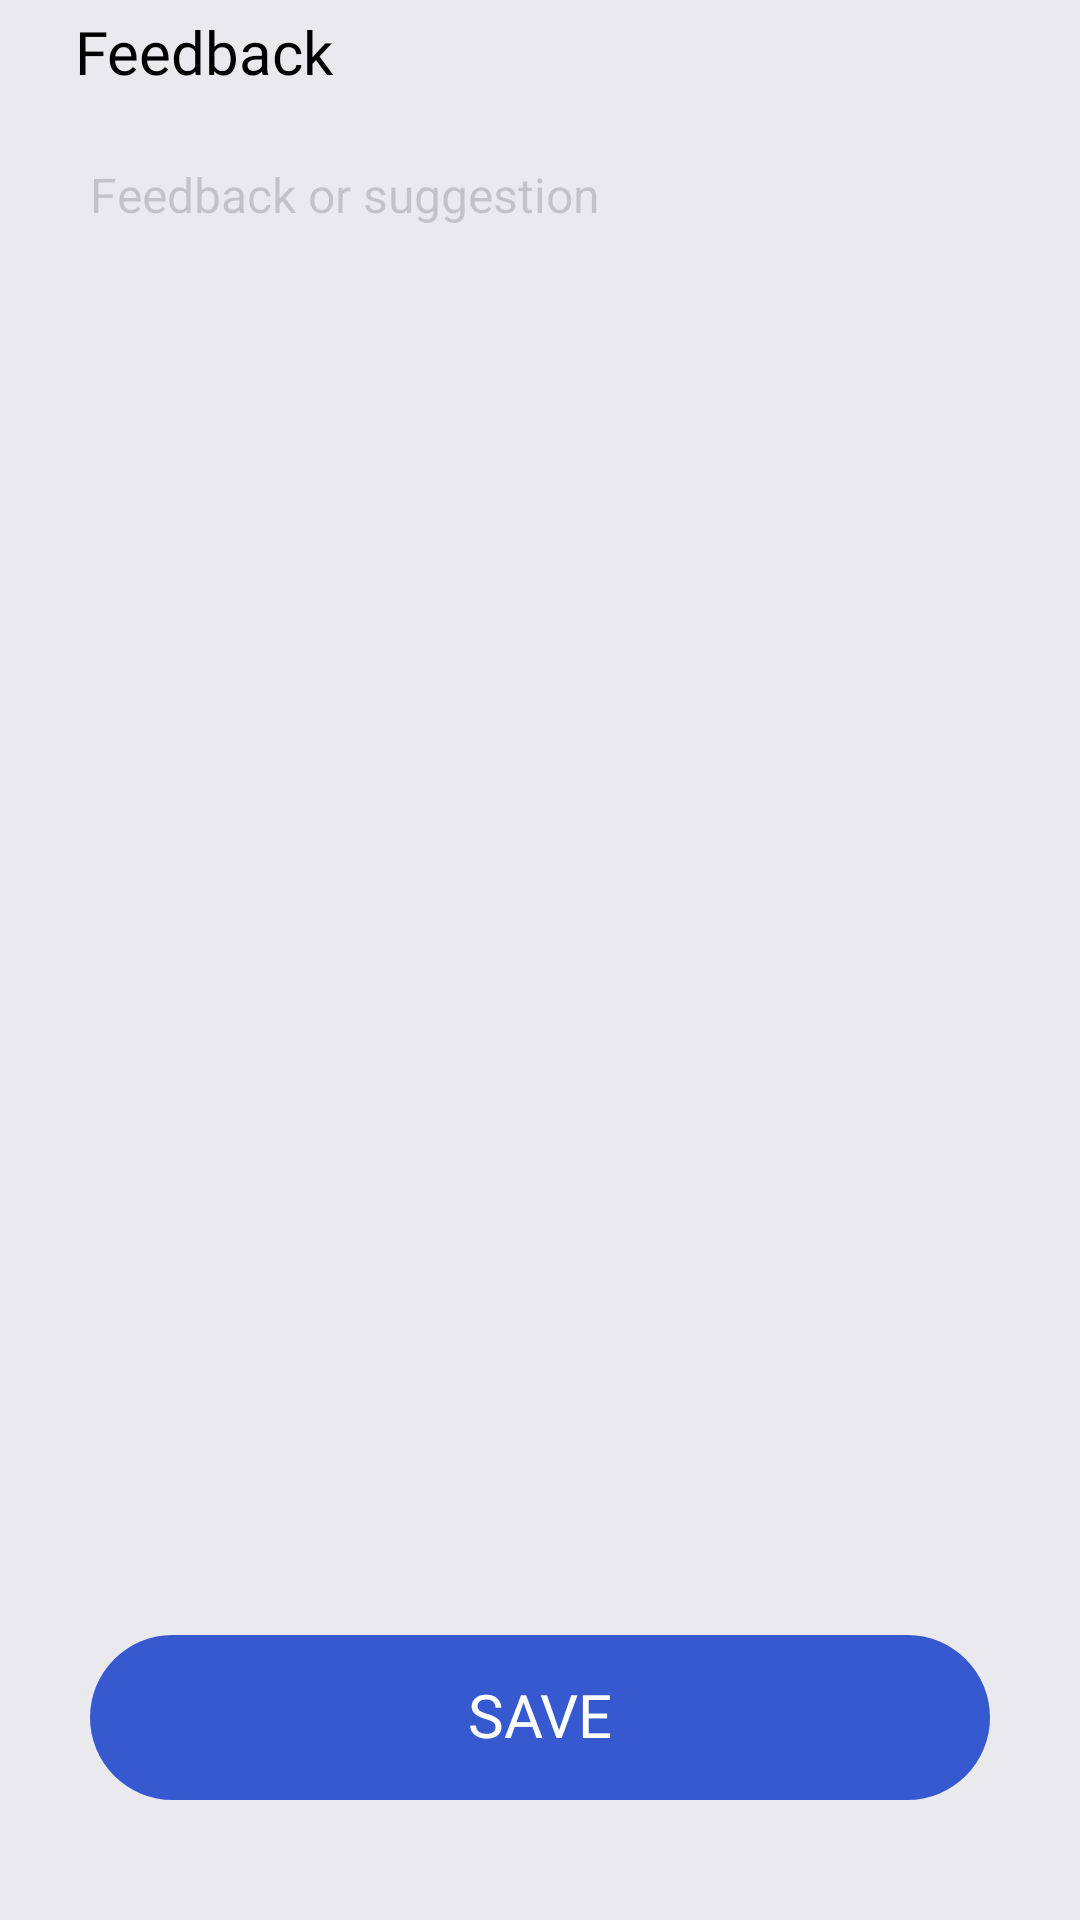

Here is an Android app screen rendered from its layout file. Give the layout XML and the strings, colors and styles it references.
<!-- AndroidManifest.xml: application theme Theme.BMICalculatorWeightLossTracker -->
<!-- res/layout/activity_feedback.xml -->
<?xml version="1.0" encoding="utf-8"?>
<androidx.constraintlayout.widget.ConstraintLayout xmlns:android="http://schemas.android.com/apk/res/android"
    xmlns:app="http://schemas.android.com/apk/res-auto"
    android:layout_width="match_parent"
    android:layout_height="match_parent"

    android:background="#EAEAEE">

    <androidx.constraintlayout.widget.ConstraintLayout
        android:id="@+id/layoutToolbar"
        android:layout_width="match_parent"
        android:layout_height="wrap_content"
        android:background="#EAEAEE"
        app:layout_constraintTop_toTopOf="parent">

        <ImageView
            android:id="@+id/ivBack"
            android:layout_width="wrap_content"
            android:layout_height="wrap_content"
            android:layout_marginStart="15dp"
            android:layout_marginTop="17dp"
            android:layout_marginBottom="17dp"
            android:src="@drawable/arrow_left"
            app:layout_constraintBottom_toBottomOf="parent"
            app:layout_constraintStart_toStartOf="parent"
            app:layout_constraintTop_toTopOf="parent"
            app:tint="#000000" />

        <TextView
            android:layout_width="wrap_content"
            android:layout_height="wrap_content"
            android:layout_marginStart="10dp"
            android:fontFamily="@font/montserrat_extrabold"
            android:text="@string/feedback"
            android:textColor="#000000"
            android:textSize="20sp"
            app:layout_constraintBottom_toBottomOf="parent"
            app:layout_constraintStart_toEndOf="@id/ivBack"
            app:layout_constraintTop_toTopOf="parent" />
    </androidx.constraintlayout.widget.ConstraintLayout>

    <androidx.constraintlayout.widget.ConstraintLayout
        android:layout_width="match_parent"
        android:layout_height="0dp"
        android:layout_marginStart="15dp"
        android:layout_marginTop="5dp"
        android:layout_marginEnd="15dp"
        android:layout_marginBottom="20dp"
        android:background="@drawable/bg_feedback_input"
        app:layout_constraintBottom_toBottomOf="parent"
        app:layout_constraintTop_toBottomOf="@+id/layoutToolbar">

        <EditText
            android:id="@+id/etFeedback"
            android:layout_width="match_parent"
            android:layout_height="0dp"
            android:alpha="0.5"
            android:background="@android:color/transparent"
            android:gravity="top"
            android:hint="Feedback or suggestion"
            android:lineSpacingExtra="4dp"
            android:padding="15dp"
            android:textColor="#000000"
            android:textSize="16sp"
            app:layout_constraintBottom_toTopOf="@+id/btnSave"
            app:layout_constraintTop_toTopOf="parent" />

        <TextView
            android:id="@+id/btnSave"
            android:layout_width="match_parent"
            android:layout_height="55dp"
            android:layout_marginStart="15dp"
            android:layout_marginEnd="15dp"
            android:layout_marginBottom="20dp"
            android:background="@drawable/bg_save_rounded"
            android:fontFamily="@font/montserrat_extrabold"
            android:gravity="center"
            android:includeFontPadding="false"
            android:text="@string/save"
            android:textAllCaps="true"
            android:textColor="#FFFFFF"
            android:textSize="20sp"
            app:layout_constraintBottom_toBottomOf="parent" />

    </androidx.constraintlayout.widget.ConstraintLayout>
</androidx.constraintlayout.widget.ConstraintLayout>
<!-- resources referenced by this layout -->
<resources>
  <!-- drawable bg_save_rounded (drawable) -->
  <?xml version="1.0" encoding="utf-8"?>
  <shape xmlns:android="http://schemas.android.com/apk/res/android">
      <solid android:color="#3659CF" />
  
      <corners android:radius="27.5dp" />
  </shape>
  <string name="feedback">Feedback</string>
  <string name="save">Save</string>
  <style name="Theme.BMICalculatorWeightLossTracker" parent="Base.Theme.BMICalculatorWeightLossTracker" />
  <style name="Base.Theme.BMICalculatorWeightLossTracker" parent="Theme.Material3.DayNight.NoActionBar">
          
          
      </style>
</resources>
